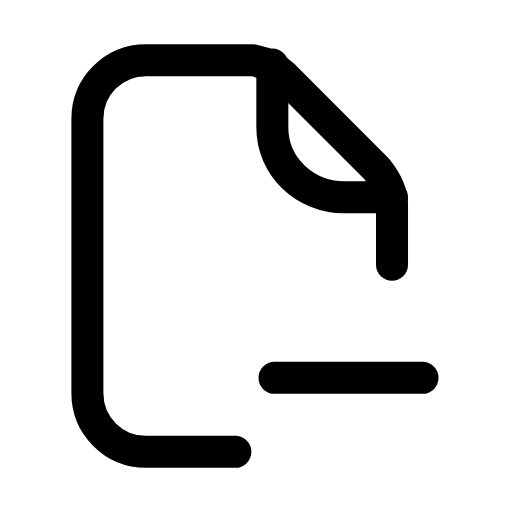
t = 0.00 s
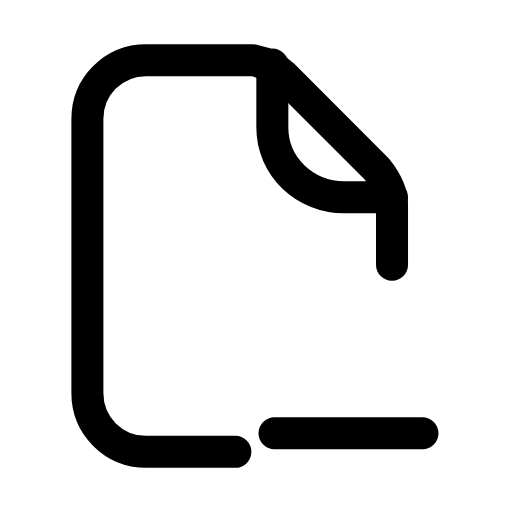
t = 0.28 s
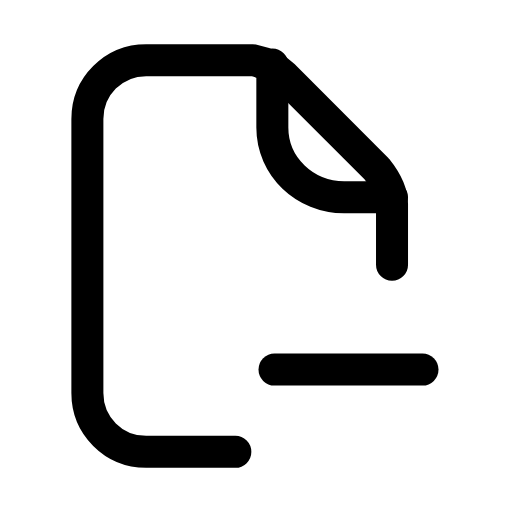
t = 0.63 s
t = 0.88 s: frame unchanged from t = 0.00 s, image omitted
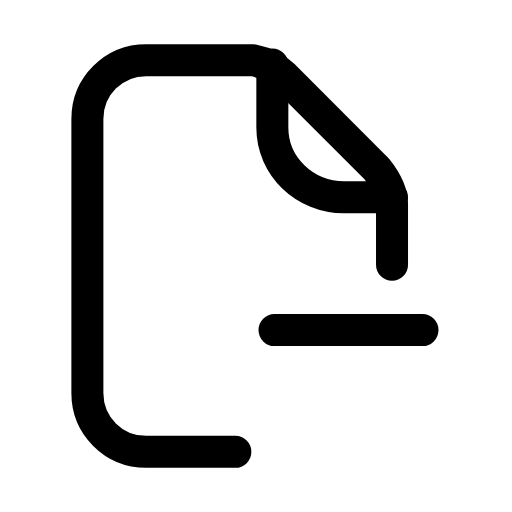
t = 1.20 s
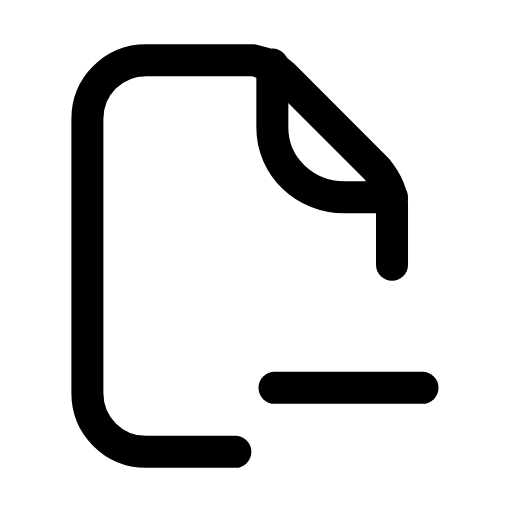
t = 1.48 s

The animated SVG that drew these frames (rendered in a browser with its animation timeline set to each time). Animation: 2 SMIL elements (animate=2); one cycle of 1.80 s, repeats indefinitely.

<svg xmlns="http://www.w3.org/2000/svg" width="24" height="24" viewBox="0 0 24 24" fill="none"><g transform="translate(-1.004 -0.24) scale(1.02)"><path stroke="currentColor" stroke-width="1.471" stroke-linecap="round" stroke-linejoin="round" fill="none" d="M11.8 21L7.7 21C6.2 21 5 19.8 5 18.3L5 5.7C5 4.2 6.2 3 7.7 3L12.6 3C13.1 3.1 13.6 3.3 14 3.7L18.3 8C18.7 8.5 19 9 19 9.6L19 12.4"></path><path stroke="currentColor" stroke-width="1.471" stroke-linecap="round" stroke-linejoin="round" fill="none" d="M13.5 3.2L13.5 6.1C13.5 7.9 15 9.3 16.8 9.3L19 9.3"></path><line stroke="currentColor" stroke-width="1.471" stroke-linecap="round" stroke-linejoin="round" fill="none" x1="13.6" y1="17.6" x2="20.4" y2="17.6"><animate attributeName="y1" values="17.6;20.2;15.4;17.6;17.6;15.4;20.2;17.6;17.6" keyTimes="0;0.1575;0.315;0.45;0.6;0.69;0.795;0.9;1" dur="1.8s" repeatCount="indefinite" calcMode="spline" keySplines="0.16 1 0.3 1;0.16 1 0.3 1;0.16 1 0.3 1;0.16 1 0.3 1;0.16 1 0.3 1;0.16 1 0.3 1;0.16 1 0.3 1;0.16 1 0.3 1"/><animate attributeName="y2" values="17.6;20.2;15.4;17.6;17.6;15.4;20.2;17.6;17.6" keyTimes="0;0.1575;0.315;0.45;0.6;0.69;0.795;0.9;1" dur="1.8s" repeatCount="indefinite" calcMode="spline" keySplines="0.16 1 0.3 1;0.16 1 0.3 1;0.16 1 0.3 1;0.16 1 0.3 1;0.16 1 0.3 1;0.16 1 0.3 1;0.16 1 0.3 1;0.16 1 0.3 1"/></line></g></svg>
